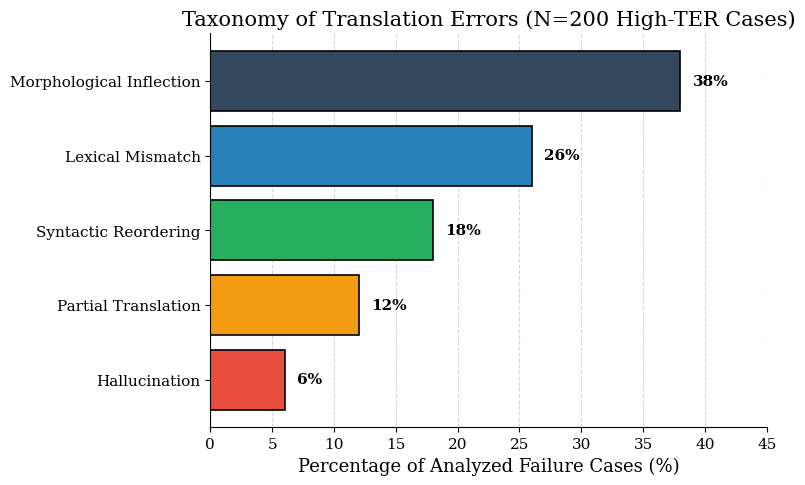

Python code for this plot:
import matplotlib.pyplot as plt
import numpy as np
import os

os.makedirs('e:/Writing Defence/graphics', exist_ok=True)

plt.rcParams.update({
    'font.family': 'serif',
    'font.size': 11,
    'axes.labelsize': 13,
    'axes.titlesize': 15,
    'figure.dpi': 300,
    'axes.axisbelow': True
})

error_types = ['Morphological Inflection', 'Lexical Mismatch', 'Syntactic Reordering', 'Partial Translation', 'Hallucination']
percentages = [38, 26, 18, 12, 6]
colors = ['#34495e', '#2980b9', '#27ae60', '#f39c12', '#e74c3c']

fig, ax = plt.subplots(figsize=(8, 5))
y_pos = np.arange(len(error_types))

bars = ax.barh(y_pos, percentages, align='center', color=colors, edgecolor='black', linewidth=1.2)
ax.set_yticks(y_pos)
ax.set_yticklabels(error_types)
ax.invert_yaxis()  # labels read top-to-bottom
ax.set_xlabel('Percentage of Analyzed Failure Cases (%)')
ax.set_title('Taxonomy of Translation Errors (N=200 High-TER Cases)')

# Annotate bars
for bar in bars:
    width = bar.get_width()
    ax.text(width + 1, bar.get_y() + bar.get_height()/2, f'{width}%', 
            ha='left', va='center', fontweight='bold', fontsize=11)

ax.spines['top'].set_visible(False)
ax.spines['right'].set_visible(False)
ax.grid(axis='x', linestyle='--', alpha=0.5)
ax.set_xlim(0, 45)

plt.tight_layout()
plt.savefig('e:/Writing Defence/graphics/error_taxonomy.pdf', format='pdf', bbox_inches='tight')
print("Saved error_taxonomy.pdf")
